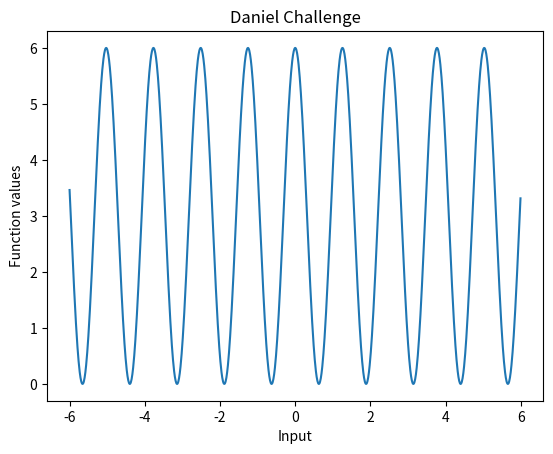

Reproduce this figure in Python.
import numpy as np
import matplotlib.pyplot as plt     # The code below assumes this convenient renaming

xvals = np.arange(-6, 6, 0.01)  # Grid of 0.01 spacing from -2 to 10
yvals = 3*np.sin(xvals*5 + np.pi/2) + 3  # Evaluate function on xvals
plt.plot(xvals, yvals)  # Create line plot with yvals against xvals
# plt.show()  # Show the figure, remove to the end to show both figs
# newyvals = 1 - 0.5 * xvals**2 # Evaluate quadratic approximation on xvals
# plt.plot(xvals, newyvals, 'r--')    # Create line plot with red dashed line
plt.title('Daniel Challenge')
plt.xlabel('Input')
plt.ylabel('Function values')
plt.show()  # Show the figure (remove the previous instance)
